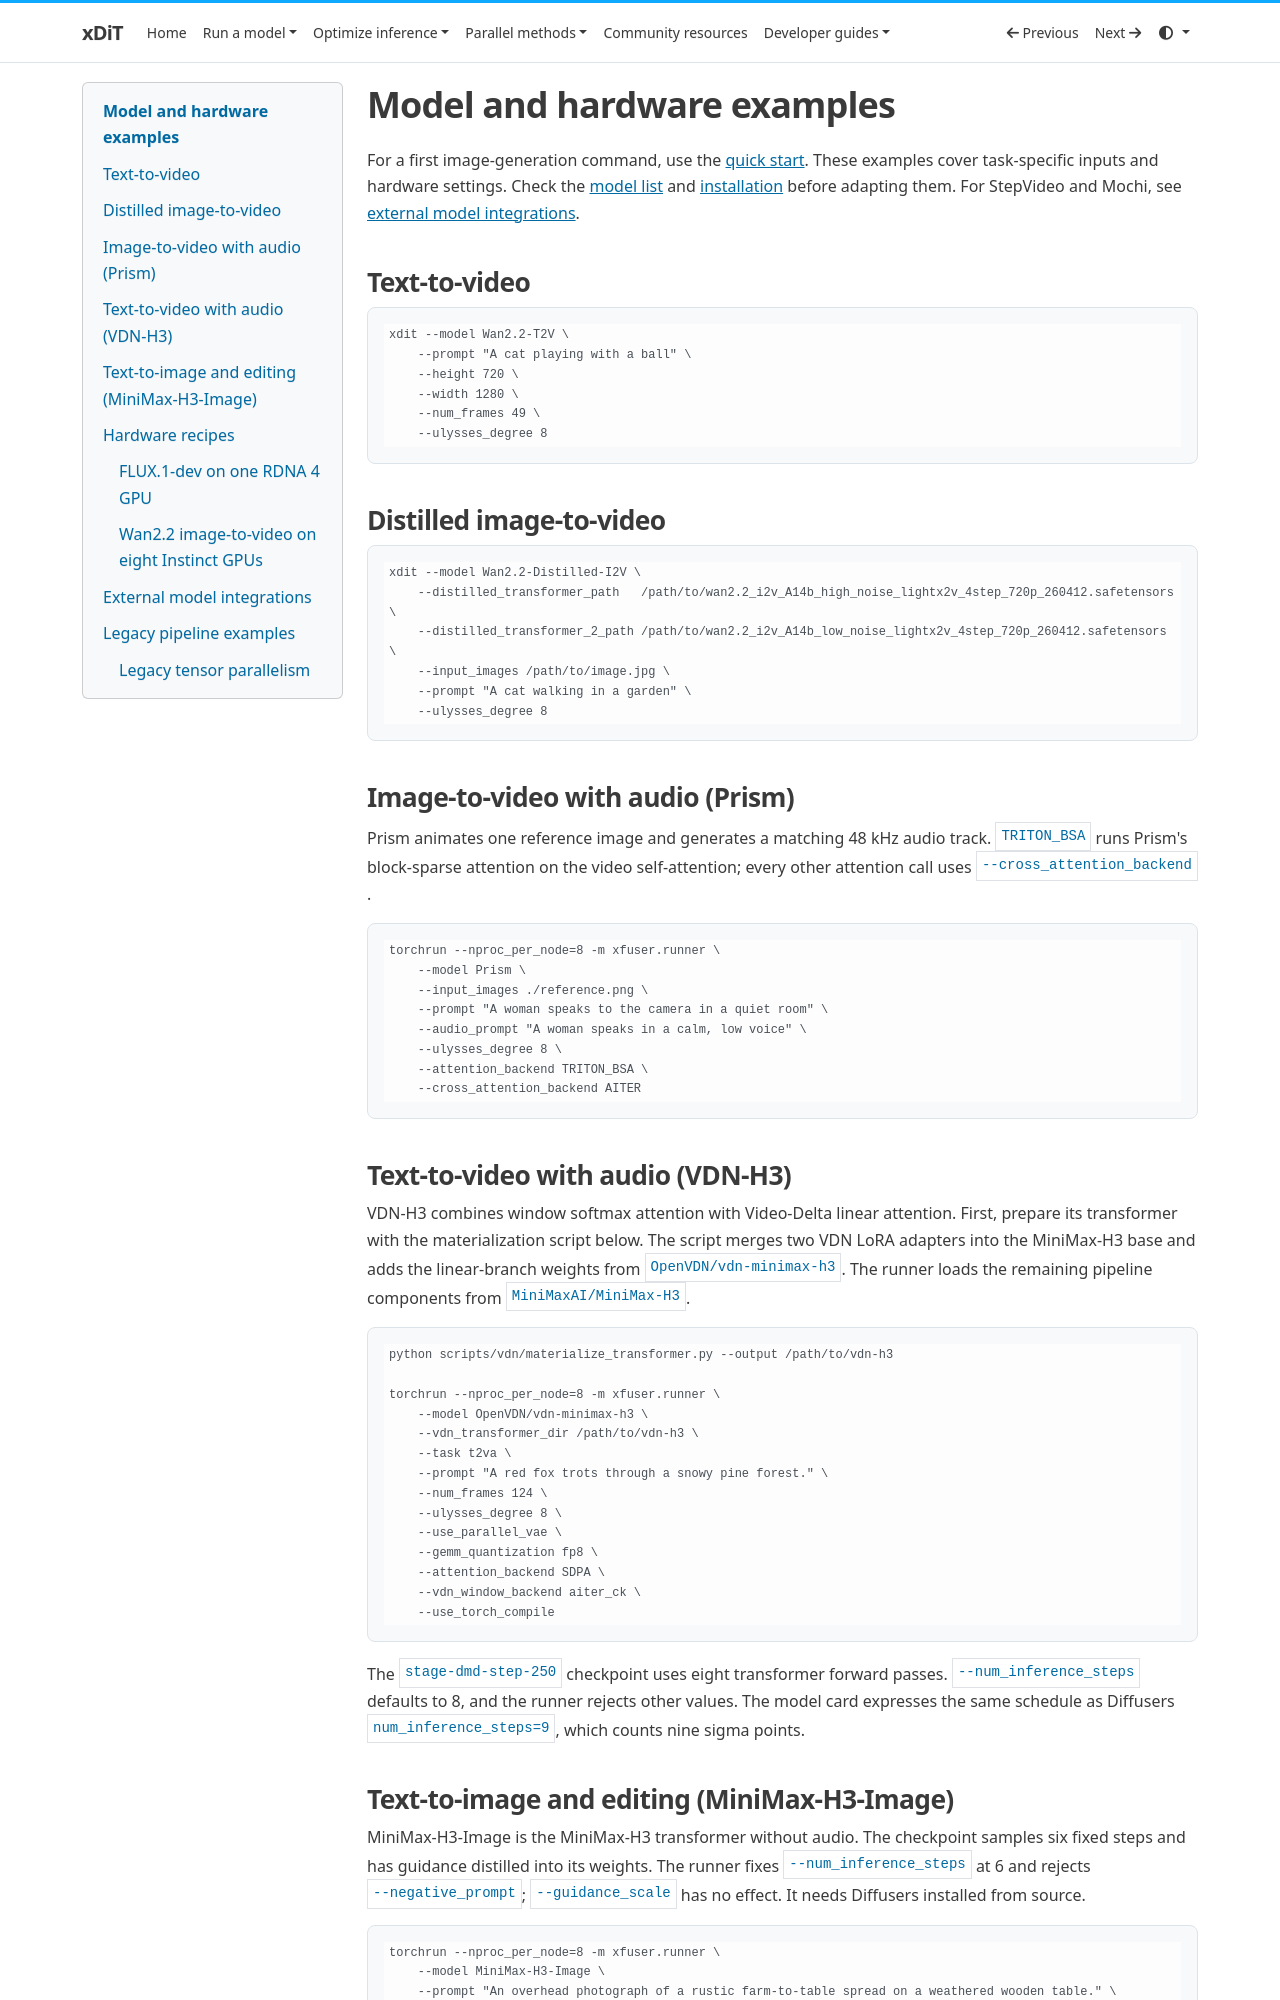

repository: xdit-project/xDiT · page: runner/examples/index.html · generator: mkdocs

# Model and hardware examples

For a first image-generation command, use the [quick start](runner.md).
These examples cover task-specific inputs and hardware settings. Check the
[model list](models.md) and [installation](installation.md) before adapting them.
For StepVideo and Mochi, see [external model integrations](#external-model-integrations).

## Text-to-video

```bash
xdit --model Wan2.2-T2V \
    --prompt "A cat playing with a ball" \
    --height 720 \
    --width 1280 \
    --num_frames 49 \
    --ulysses_degree 8
```

## Distilled image-to-video

```bash
xdit --model Wan2.2-Distilled-I2V \
    --distilled_transformer_path   /path/to/wan2.2_i2v_A14b_high_noise_lightx2v_4step_720p_260412.safetensors \
    --distilled_transformer_2_path /path/to/wan2.2_i2v_A14b_low_noise_lightx2v_4step_720p_260412.safetensors \
    --input_images /path/to/image.jpg \
    --prompt "A cat walking in a garden" \
    --ulysses_degree 8
```

## Image-to-video with audio (Prism)

Prism animates one reference image and generates a matching 48 kHz audio track.
`TRITON_BSA` runs Prism's block-sparse attention on the video self-attention; every
other attention call uses `--cross_attention_backend`.

```bash
torchrun --nproc_per_node=8 -m xfuser.runner \
    --model Prism \
    --input_images ./reference.png \
    --prompt "A woman speaks to the camera in a quiet room" \
    --audio_prompt "A woman speaks in a calm, low voice" \
    --ulysses_degree 8 \
    --attention_backend TRITON_BSA \
    --cross_attention_backend AITER
```

## Text-to-video with audio (VDN-H3)

VDN-H3 combines window softmax attention with Video-Delta linear attention.
First, prepare its transformer with the materialization script below. The script
merges two VDN LoRA adapters into the MiniMax-H3 base and adds the linear-branch
weights from `OpenVDN/vdn-minimax-h3`. The runner loads the remaining pipeline
components from `MiniMaxAI/MiniMax-H3`.

```bash
python scripts/vdn/materialize_transformer.py --output /path/to/vdn-h3

torchrun --nproc_per_node=8 -m xfuser.runner \
    --model OpenVDN/vdn-minimax-h3 \
    --vdn_transformer_dir /path/to/vdn-h3 \
    --task t2va \
    --prompt "A red fox trots through a snowy pine forest." \
    --num_frames 124 \
    --ulysses_degree 8 \
    --use_parallel_vae \
    --gemm_quantization fp8 \
    --attention_backend SDPA \
    --vdn_window_backend aiter_ck \
    --use_torch_compile
```

The `stage-dmd-step-250` checkpoint uses eight transformer forward passes.
`--num_inference_steps` defaults to 8, and the runner rejects other values.
The model card expresses the same schedule as Diffusers `num_inference_steps=9`,
which counts nine sigma points.
